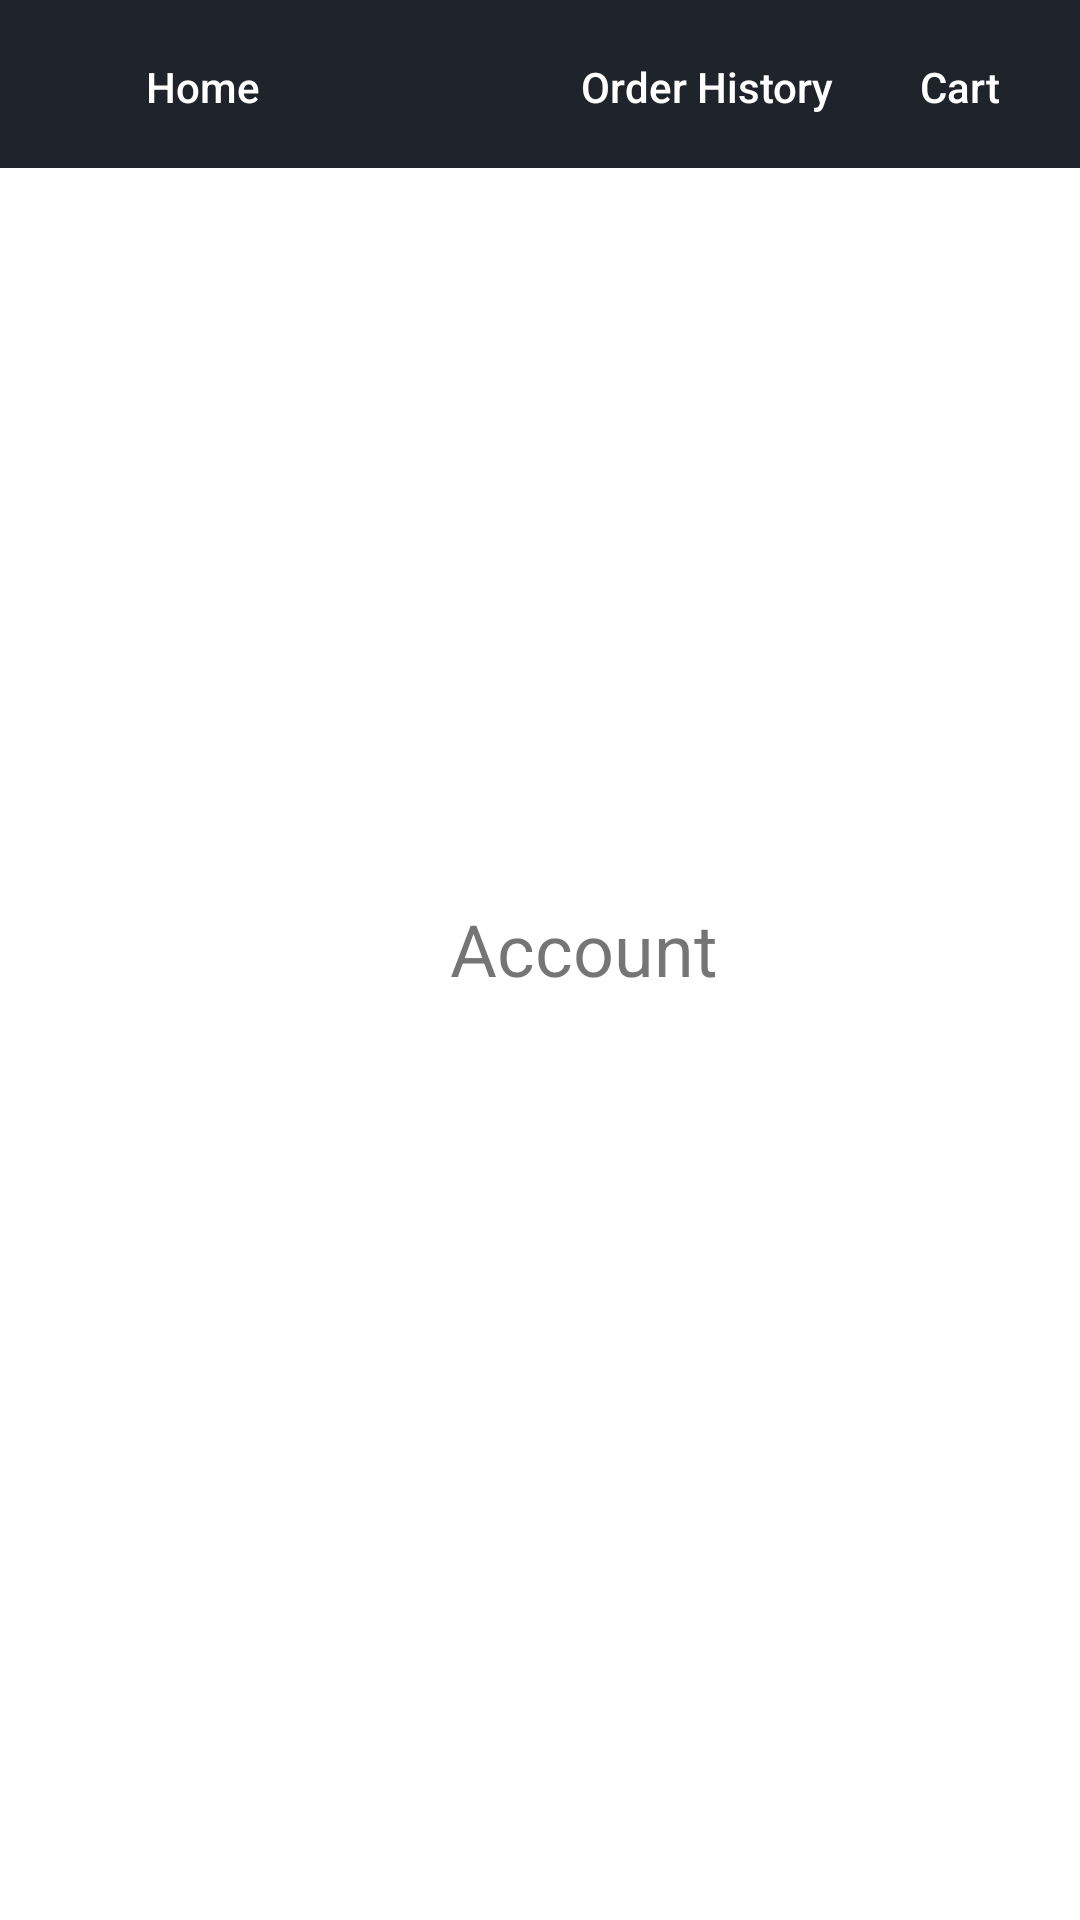

Reconstruct the res/layout file that produces this screen, plus the resources it refers to.
<!-- AndroidManifest.xml: application theme AppTheme -->
<!-- res/layout/activity_account.xml -->
<?xml version="1.0" encoding="utf-8"?>
<androidx.drawerlayout.widget.DrawerLayout
    xmlns:android="http://schemas.android.com/apk/res/android"
    xmlns:app="http://schemas.android.com/apk/res-auto"
    xmlns:tools="http://schemas.android.com/tools"
    android:layout_width="match_parent"
    android:layout_height="match_parent"
    tools:openDrawer="end"
    android:id="@+id/account_main"
    tools:context=".Account">

    <RelativeLayout
        android:layout_width="match_parent"
        android:layout_height="match_parent">

        <androidx.appcompat.widget.Toolbar
            android:id="@+id/xml_toolbar"
            android:layout_width="match_parent"
            android:layout_height="wrap_content"
            android:background="@color/nav_header_background"/>

        <Button
            android:id="@+id/home_button"
            android:layout_width="wrap_content"
            android:layout_height="wrap_content"
            android:layout_marginTop="5dp"
            android:layout_marginEnd="70dp"
            android:layout_toStartOf="@+id/order_history_button"
            android:text="@string/home"
            android:textSize="14sp"
            android:textColor="@color/white"
            style="?android:attr/borderlessButtonStyle"
            android:onClick="goHome"/>

        <Button
            android:id="@+id/order_history_button"
            android:layout_width="wrap_content"
            android:layout_height="wrap_content"
            android:layout_marginTop="5dp"
            android:layout_toStartOf="@id/cart_button"
            android:text="@string/order_history"
            android:textColor="@color/white"
            android:textSize="14sp"
            style="?android:attr/borderlessButtonStyle"
            android:onClick="goOrderHistory"/>

        <Button
            android:id="@+id/cart_button"
            android:layout_width="60dp"
            android:layout_height="wrap_content"
            android:layout_marginTop="5dp"
            android:layout_alignParentEnd="true"
            android:layout_marginEnd="10dp"
            android:text="@string/cart"
            android:textColor="@color/white"
            android:textSize="14sp"
            style="?android:attr/borderlessButtonStyle"
            android:onClick="goShoppingCart"/>

        <TextView
            android:id="@+id/textView3"
            android:layout_width="wrap_content"
            android:layout_marginTop="300dp"
            android:layout_marginStart="150dp"
            android:layout_height="wrap_content"
            android:textSize="24sp"
            android:text="@string/account" />


    </RelativeLayout>

    <com.google.android.material.navigation.NavigationView
        android:layout_width="match_parent"
        android:layout_height="match_parent"
        android:id="@+id/navigationView"
        app:menu="@menu/nav_menu"
        app:headerLayout="@layout/nav_header"
        android:layout_gravity="start"
        android:background="@color/white"/>

</androidx.drawerlayout.widget.DrawerLayout>
<!-- res/layout/nav_header.xml (included above) -->
<?xml version="1.0" encoding="utf-8"?>
<LinearLayout xmlns:android="http://schemas.android.com/apk/res/android"
    xmlns:app="http://schemas.android.com/apk/res-auto"
    android:layout_width="match_parent"
    android:layout_height="220dp"
    android:background="@color/colorPrimaryDark"
    android:orientation="vertical">

        <de.hdodenhof.circleimageview.CircleImageView
            android:id="@+id/account_picture"
            android:layout_width="120dp"
            android:layout_height="120dp"
            android:layout_marginStart="20dp"
            android:layout_marginTop="20dp"
            android:elevation="6dp"
            android:src="@drawable/saleena"
            app:civ_border_color="@color/white"
            app:civ_border_width="4dp" />

        <TextView
            android:id="@+id/side_nav_bar_name"
            android:layout_width="match_parent"
            android:layout_height="wrap_content"
            android:layout_gravity="center"
            android:layout_marginStart="10dp"
            android:layout_marginTop="10dp"
            android:text="@string/placeholder_account_name"
            android:textColor="@color/white"
            android:textSize="15sp" />

</LinearLayout>
<!-- resources referenced by this layout -->
<resources>
  <color name="colorPrimaryDark">#102644</color>
  <color name="nav_header_background">#1F242B</color>
  <color name="white">#FFFFFF</color>
  <!-- drawable saleena: jpg bitmap (drawable-v24, 831710 bytes) -->
  <string name="account">Account</string>
  <string name="cart">Cart</string>
  <string name="home">Home</string>
  <string name="order_history">Order History</string>
  <string name="placeholder_account_name">"Account Name"</string>
  <style name="AppTheme" parent="Theme.MaterialComponents.Light.NoActionBar">
          
          <item name="colorPrimary">@color/colorPrimary</item>
          <item name="colorPrimaryDark">@color/black</item>
          <item name="colorAccent">@color/colorAccent</item>
          <item name="windowActionBar">false</item>
  
  
          <item name="android:textAllCaps">false</item>
      </style>
  <color name="colorPrimary">#0B658A</color>
  <color name="black">#000000</color>
  <color name="colorAccent">#318381</color>
</resources>
